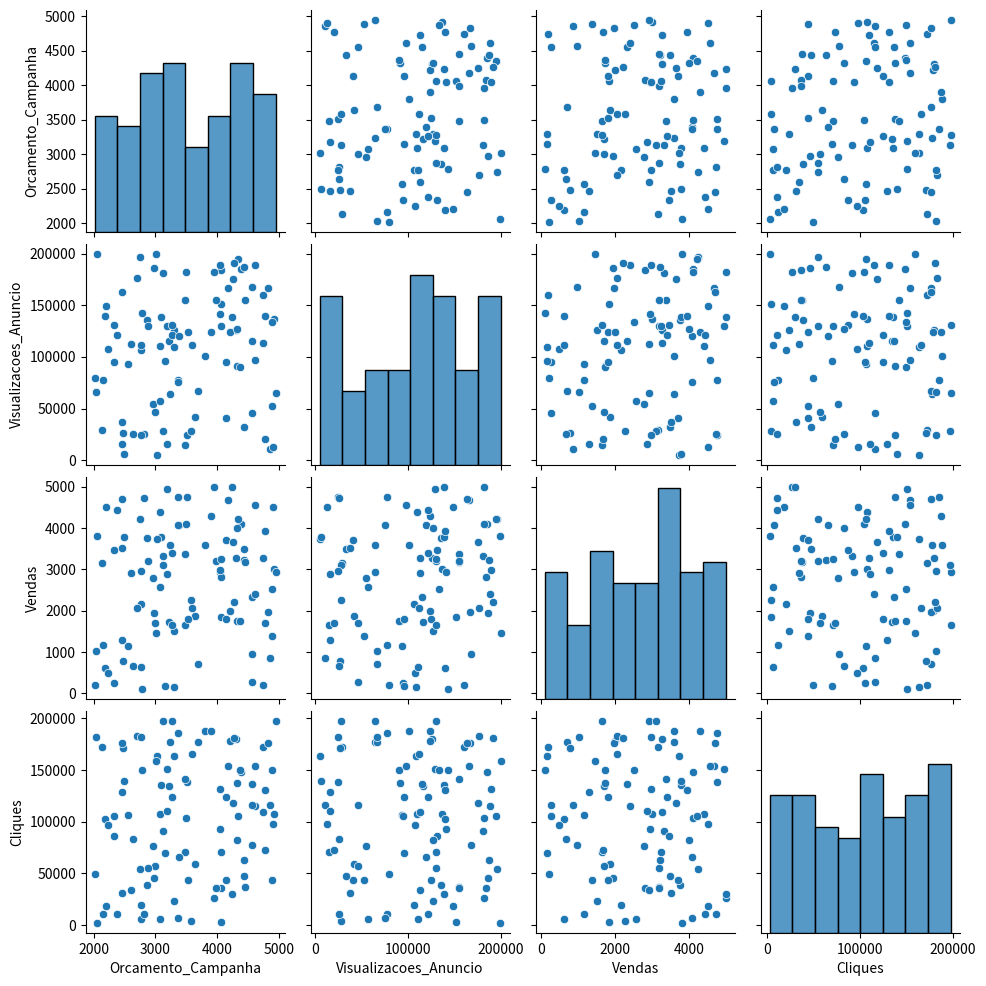
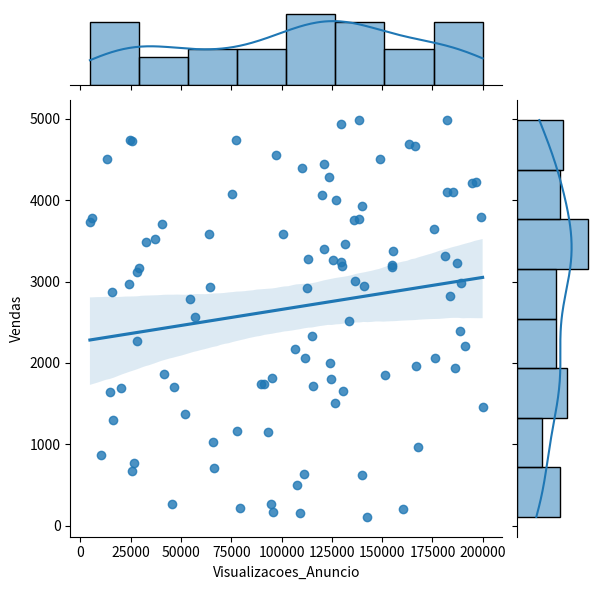
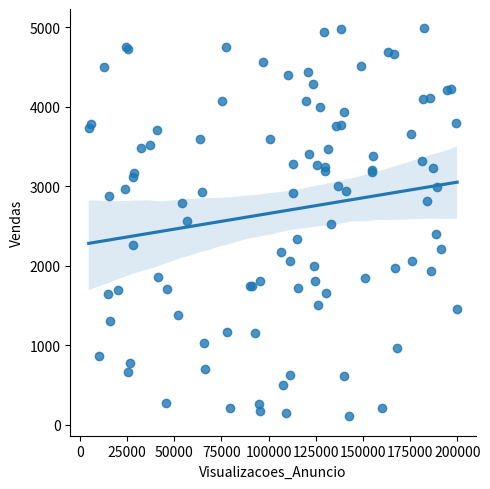

Write the Python code that produced these figures, in order.
import pandas as pd
import numpy as np
import matplotlib.pyplot as plt
import seaborn as sns

# Criação de um dataset fictício
np.random.seed (42)

dados = pd.DataFrame({
    "Orcamento_Campanha": np.random.randint(2000, 5000, size=100),
    "Visualizacoes_Anuncio": np.random.randint(2000, 200000, size=100),
    "Vendas": np.random.randint(10, 5000, size=100),
    "Cliques": np.random.randint(100, 200000, size=100)
})

# Pairplot: Visualizar todas as relações
sns.pairplot(dados)
plt.show()
plt.savefig('pairplot7.png')

# Joinplot: Explorar a relação a relação entre duas variáveis específicas
sns.jointplot(x='Visualizacoes_Anuncio', y='Vendas', data= dados, kind="reg")
plt.show()
plt.savefig('joinplot7.png')

# Lmplot: Visualizar a linha de regressão
sns.lmplot(x= 'Visualizacoes_Anuncio', y='Vendas', data=dados)
plt.show()
plt.savefig('lmplot7.png')